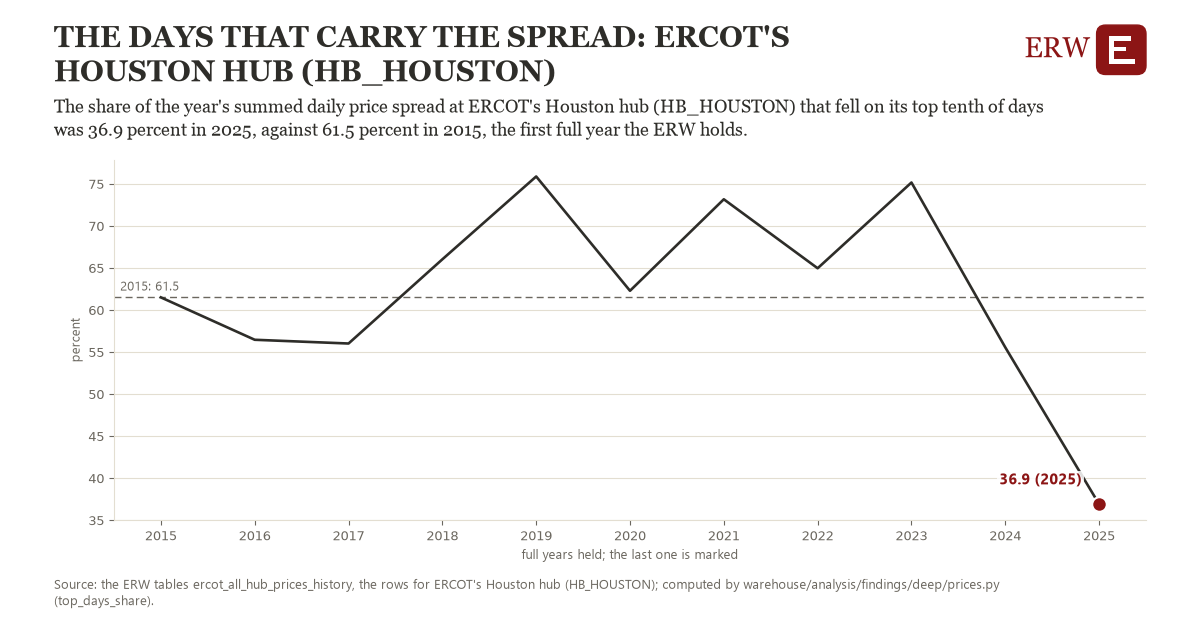

The table this chart was drawn from, first rows:
# Energy Research Warehouse (ERW): findi…, candidate top_days_share, region ercot_HB_HOUSTON (ERCOT's Houston…
# Computed 2026-11-06T11:16:12Z by wareh…
# Rows: one per year held: the share of …, the observations it rests on, and whether the year is full
# Tables: ercot_all_hub_prices_history
region, year, value, n_observations, full_year
ercot_HB_HOUSTON, 2015, 61.49, 365.0, 1
ercot_HB_HOUSTON, 2016, 56.45, 366.0, 1
ercot_HB_HOUSTON, 2017, 56.01, 365.0, 1
ercot_HB_HOUSTON, 2018, 66.02, 365.0, 1
ercot_HB_HOUSTON, 2019, 75.87, 365.0, 1
ercot_HB_HOUSTON, 2020, 62.28, 366.0, 1
ercot_HB_HOUSTON, 2021, 73.16, 365.0, 1
ercot_HB_HOUSTON, 2022, 64.96, 365.0, 1
ercot_HB_HOUSTON, 2023, 75.15, 365.0, 1
ercot_HB_HOUSTON, 2024, 55.55, 366.0, 1
ercot_HB_HOUSTON, 2025, 36.9, 365.0, 1
ercot_HB_HOUSTON, 2026, 41.95, 301.0, 0
